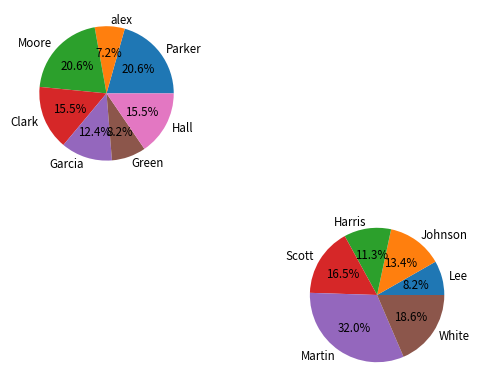

The matplotlib source for this figure:
from pylab import *
from matplotlib import font_manager as fm
from matplotlib.transforms import Affine2D
from matplotlib.patches import Circle, Wedge, Polygon
import numpy as np

class pieObj:
    def __init__(self,fracs,labels):
        self.fracList = fracs
        self.labelList = labels

    def draw(self):
        fig = plt.figure()
        subplot_num = len(self.fracList)

        axes = [0] * subplot_num

        for i in range(subplot_num):
            #nasty stuff, need to fix this
            if i is 0:
                pos = 1
            else:
                pos = 4
            axes[i] = fig.add_subplot(subplot_num,subplot_num,pos)
            patches, texts, autotexts = axes[i].pie(self.fracList[i], labels=self.labelList[i],autopct='%1.1f%%', shadow =False)
            proptease = fm.FontProperties()
            proptease.set_size('small')
            setp(autotexts, fontproperties=proptease)
            setp(texts, fontproperties=proptease)
            rcParams['legend.fontsize'] = 7.0
        plt.show()



#-------------test---------------#
if __name__ == "__main__":
    fracs = [[20, 7, 20, 15, 12, 8, 15],[8, 13, 11, 16, 31, 18]]
    labels = [['Parker', 'alex', 'Moore', 'Clark', 'Garcia', 'Green', 'Hall'], ['Lee', 'Johnson', 'Harris', 'Scott', 'Martin', 'White']]
    piePlot = pieObj(fracs,labels)
    piePlot.draw()

